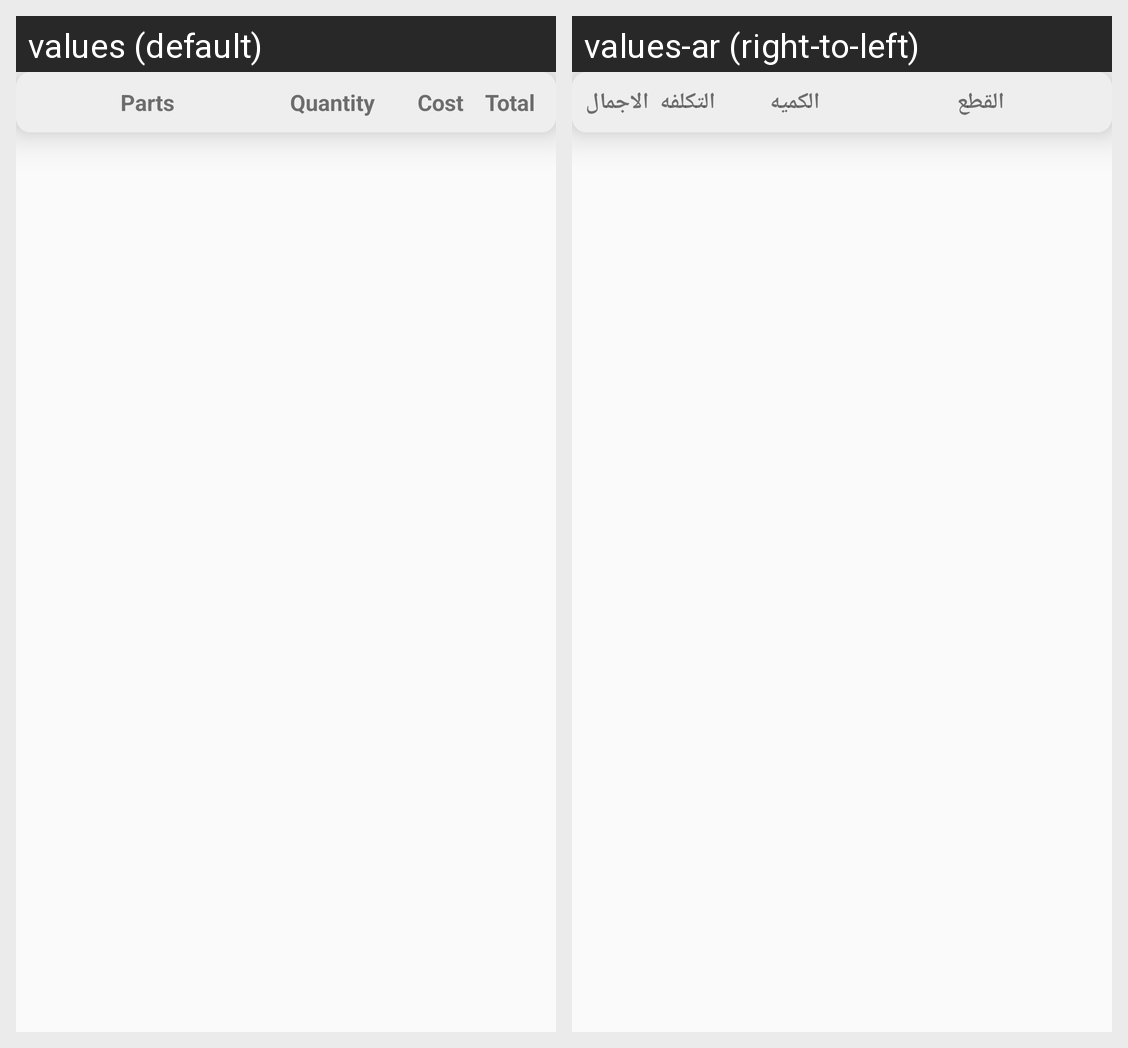

Locale-by-locale string values for the Android screen shown in this grid:
Android screen res/layout/header_parts_tech.xml rendered under 2 locales, left to right: values (default), values-ar (right-to-left). Device: Nexus 5 (rendered at 1080×1920; each locale shown at half size, 540×960, under a caption strip naming it); theme AppTheme.
Strings drawn on this screen, with the default value and each locale's value (text and hints the layout hard-codes, and strings that could not be matched under every locale, appear in the picture but are not listed):

parts
  values: Parts
  values-ar: القطع

quantity
  values: Quantity
  values-ar: الكميه

cost
  values: Cost
  values-ar: التكلفه

total_without
  values: Total
  values-ar: الاجمالى
